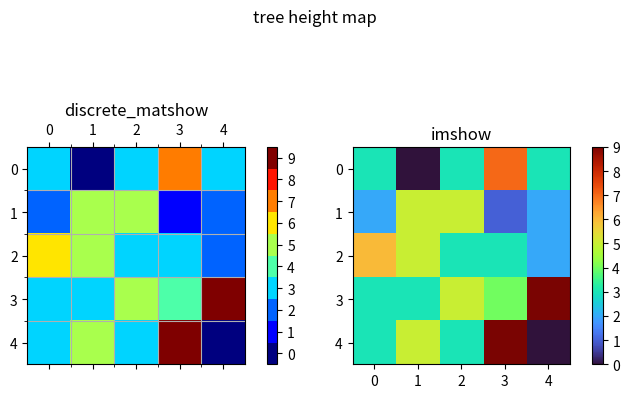

This figure's Python source: (Note: this script raises an exception after producing the figure.)
#!/usr/bin/env python3

import numpy as np
import matplotlib.pyplot as plt
from mpl_toolkits.axes_grid1.axes_divider import make_axes_locatable

import matplotlib
matplotlib.rcParams['figure.dpi'] = 150
"""
- count the number of trees that are visible from outside the grid when looking directly along a row or column
- input represents 2D tree-height map, 0: shortest, 9: tallest
- tree is visible if all of the other trees between it and an edge of the grid are shorter than it
- all of the trees around the edge of the grid are visible
Part 2:
- viewing_distance (find first tree that is of same height or taller (>=) than the considered tree)
"""

sample_input = [
"30373\n",
"25512\n",
"65332\n",
"33549\n",
"35390\n"
]

def get_dat_from_list(data):
   s1,s2 = len(data),len(data[0])
   dat = np.array([int(c) for l in data for c in l]).reshape((s1,s2))
   return dat
def discrete_matshow(fig, ax, data, tick_step=1):
   cmap = plt.get_cmap('jet', np.max(data)-np.min(data)+1) # 'RdBu', 'plasma', 'magma', 'oranges', 'jet'
   mat = ax.matshow(data, cmap=cmap, vmin=np.min(data)-0.5, vmax=np.max(data)+0.5)
   #cax = fig.colorbar(mat,ax=ax,ticks=np.arange(np.min(data),np.max(data)+1,tick_step))
   #cax = fig.colorbar(mat,ticks=np.arange(np.min(data),np.max(data)+1,tick_step))
   divider = make_axes_locatable(ax)
   cax = divider.append_axes('right', size='5%', pad='10%')
   fig.colorbar(mat, cax=cax, ticks=np.arange(np.min(data),np.max(data)+1, tick_step))
def discrete_matshow_with_grid(fig, ax, data, tick_step=1):
   discrete_matshow(fig, ax, data, tick_step=1)
   # grid for matshow
   ax.set_xticks(range(data.shape[1]))
   ax.set_yticks(range(data.shape[0]))
   ax.set_xticks([x-0.5 for x in ax.get_xticks()][1:], minor='true')
   ax.set_yticks([y-0.5 for y in ax.get_yticks()][1:], minor='true')
   #ax.grid(which='minor', color='k', linestyle='-', linewidth=0.4)
   ax.grid(which='minor') #TODO: grid lines are not exactly centered @ticks

   if max(data.shape)>20:
      def get_sparse_ticks(ticks):
         """
         ticks in [xticks,yticks]
         usage: get_sparse_ticks(ax.get_xticks())
         """
         mask = np.array([False]*len(ticks))
         mask[::10] = True
         mask = ~mask
         ticks = [str(e) for e in ticks]
         for i in range(len(ticks)):
            if mask[i]: ticks[i] = ''
         return ticks
      
      ax.set_xticklabels(get_sparse_ticks(ax.get_xticks()), minor=False)
      ax.set_yticklabels(get_sparse_ticks(ax.get_yticks()), minor=False)

def show_data(dat):
   fig,ax = plt.subplots(1,2)
   fig.suptitle('tree height map')

   ax[0].set_title('discrete_matshow')
   discrete_matshow_with_grid(fig,ax[0],dat)

   ax[1].set_title('imshow')
   cax = make_axes_locatable(ax[1]).append_axes('right', size='5%', pad='10%')
   im = ax[1].imshow(dat,cmap='turbo') # inferno, jet, Purples, turbo
   fig.colorbar(im,cax=cax, ticks=np.arange(np.min(dat),np.max(dat)+1,1))
   
   fig.tight_layout()
   fig.subplots_adjust(wspace=0.3)
   plt.show()


def solve(data):
   print(f"data: {data}")
   data = [l.strip() for l in data]
   dat = get_dat_from_list(data)
   print(f"dat, shape={dat.shape}, size={dat.size}:\n{dat}")
   
   show_data(dat)

   N_edge_trees = dat.shape[0]*2 + (dat.shape[1]-2)*2
   print(f"number of edge trees: {N_edge_trees}")
   dat_inner = dat[1:-1,1:-1]
   print(f"dat_inner, shape={dat_inner.shape}:\n{dat_inner}\n")
   
   #––– TODO: go row-wise on dat, then go row-wise on dat.T
   #...

   def is_visible_from_edge(dat,i,j):
      """     x
         .–––––>
         |
       y |  +–––+–––+–––+–––+–
         v  |   |   |   |   |  ...
            +–––+–––+–––+–––+–
            |   |   |   |   |  ...
            +–––+–––+–––+–––+–
            |   |   |   |   |  ...
            .  .  .  .  . 

         numpy array: column major
         i == y: [0,...,dat.shape[0]-1]
         j == x: [0,...,dat.shape[1]-1]
         dat[i,j] == dat[row,col] == dat[y,x]

         left:    y=i, x: 0,...,j-1
         right:   y=i, x: j+1,...,dat.shape[0]-1
         top:     x=j, y: 0,...,i-1
         bottom:  x=j, y: i+1,...,dat.shape[1]-1
      """
      left_x   = np.arange(0,j)
      left_y   = i*np.ones(left_x.shape,dtype=int)
      right_x  = np.arange(j+1,dat.shape[1])
      right_y  = i*np.ones(right_x.shape,dtype=int)
      top_y    = np.arange(0,i)
      top_x    = j*np.ones(top_y.shape,dtype=int)
      bottom_y = np.arange(i+1,dat.shape[0])
      bottom_x = j*np.ones(bottom_y.shape,dtype=int)

      x_indices = [left_x,right_x,top_x,bottom_x]
      y_indices = [left_y,right_y,top_y,bottom_y]

      #––– Part 1
      for x,y in zip(x_indices,y_indices):
         #print(f"i,j:{i},{j} –– y,x:{y},{x}")
         #print(f">>> dat[i,j]: {dat[i,j]}")
         #print(f"dat[y,x]: {dat[y,x]}")
         if np.all(dat[y,x] < dat[i,j]):
            return True
      return False

   def get_scene_score(dat,i,j):
      #––– Part 2: np.argwhere(dat[y,x]>=dat[i,j])[0][0]
      viewed_trees = []
      b_found = False
      val = dat[i,j]
      
      #~~~ left ~~~~~~~~~~~~~
      for idx in np.arange(j-1,-1,-1): # [j-1:0] in steps -1
         #print(f"{dat[i,idx]} ",end='')
         if dat[i,idx] >= val:
            d = j-idx
            b_found = True
            break
      if not b_found: d = j
      viewed_trees.append(d)
      b_found = False
      #print()
      #~~~~~~~~~~~~~~~~~~~~~~

      #~~~ right ~~~~~~~~~~~~
      for idx in np.arange(j+1,dat.shape[1]): # [j+1:Nx] in steps -1
         #print(f"{dat[i,idx]} ",end='')
         if dat[i,idx] >= val:
            d = idx-j
            b_found = True
            break
      if not b_found: d = dat.shape[1]-j-1
      viewed_trees.append(d)
      b_found = False
      #print()
      #~~~~~~~~~~~~~~~~~~~~~~
      
      #~~~ top ~~~~~~~~~~~~~~
      for idx in np.arange(i-1,-1,-1): # [i-1:0] in steps -1
         #print(f"{dat[idx,j]} ",end='')
         if dat[idx,j] >= val:
            d = i-idx
            b_found = True
            break
      if not b_found: d = i
      viewed_trees.append(d)
      b_found = False
      #print()
      #~~~~~~~~~~~~~~~~~~~~~~

      #~~~ bottom~~~~~~~~~~~~
      for idx in np.arange(i+1,dat.shape[0]): # [i+1:Ny] in steps -1
         #print(f"{dat[idx,j]} ",end='')
         if dat[idx,j] >= val:
            d = idx-i
            b_found = True
            break
      if not b_found: d = dat.shape[0]-i-1
      viewed_trees.append(d)
      b_found = False
      #print()
      #~~~~~~~~~~~~~~~~~~~~~~

      # SOLUTION (sample)  Part1,Part2==21,8
      # SOLUTION (file)    Part1,Part2==1690,535680
      """
      print(dat[left_y,left_x])
      res = np.argwhere(dat[left_y,left_x]>=dat[i,j])
      print(res)
      d = j if res.size==0 else j-res[0]
      viewed_trees.append(d)

      res = np.argwhere(dat[right_y,right_x]>=dat[i,j])
      d = dat.shape[1]-j-1 if res.size==0 else res[0]-j
      viewed_trees.append(d)

      res = np.argwhere(dat[top_y,top_x]>=dat[i,j])
      d = i if res.size==0 else i-res[0]
      viewed_trees.append(d)

      res = np.argwhere(dat[bottom_y,bottom_x]>=dat[i,j])
      d = dat.shape[0]-i-1 if res.size==0 else res[0]-i
      viewed_trees.append(d)
      """
      assert viewed_trees, "shouldn't be empty!"
      score = np.prod(viewed_trees,dtype=int)
      #print(f"viewed trees: {viewed_trees}, score: {score}")
      return score

   N_visible = 0
   scores = []
   for i in range(1,dat.shape[0]-1):
      for j in range(1,dat.shape[1]-1):
         #––– Part 1
         if is_visible_from_edge(dat,i,j): N_visible += 1
         #––– Part 2
         scores.append(get_scene_score(dat,i,j))
   print(f"number of visible inner trees: {N_visible}")
   print(f">> SOLUTION Part 1: {N_edge_trees+N_visible}")
   #print(f"scores: {scores}")
   print(f">> SOLUTION Part 2: {np.max(scores)}")


if __name__ == "__main__":
   #––– sample input
   print("for sample input:")
   solve(sample_input)
   #exit()

   #––– Part 1 and Part 2
   print("for input file:")
   with open('input_08.txt', 'r') as f:
      file_data = f.readlines()
      solve(file_data)
